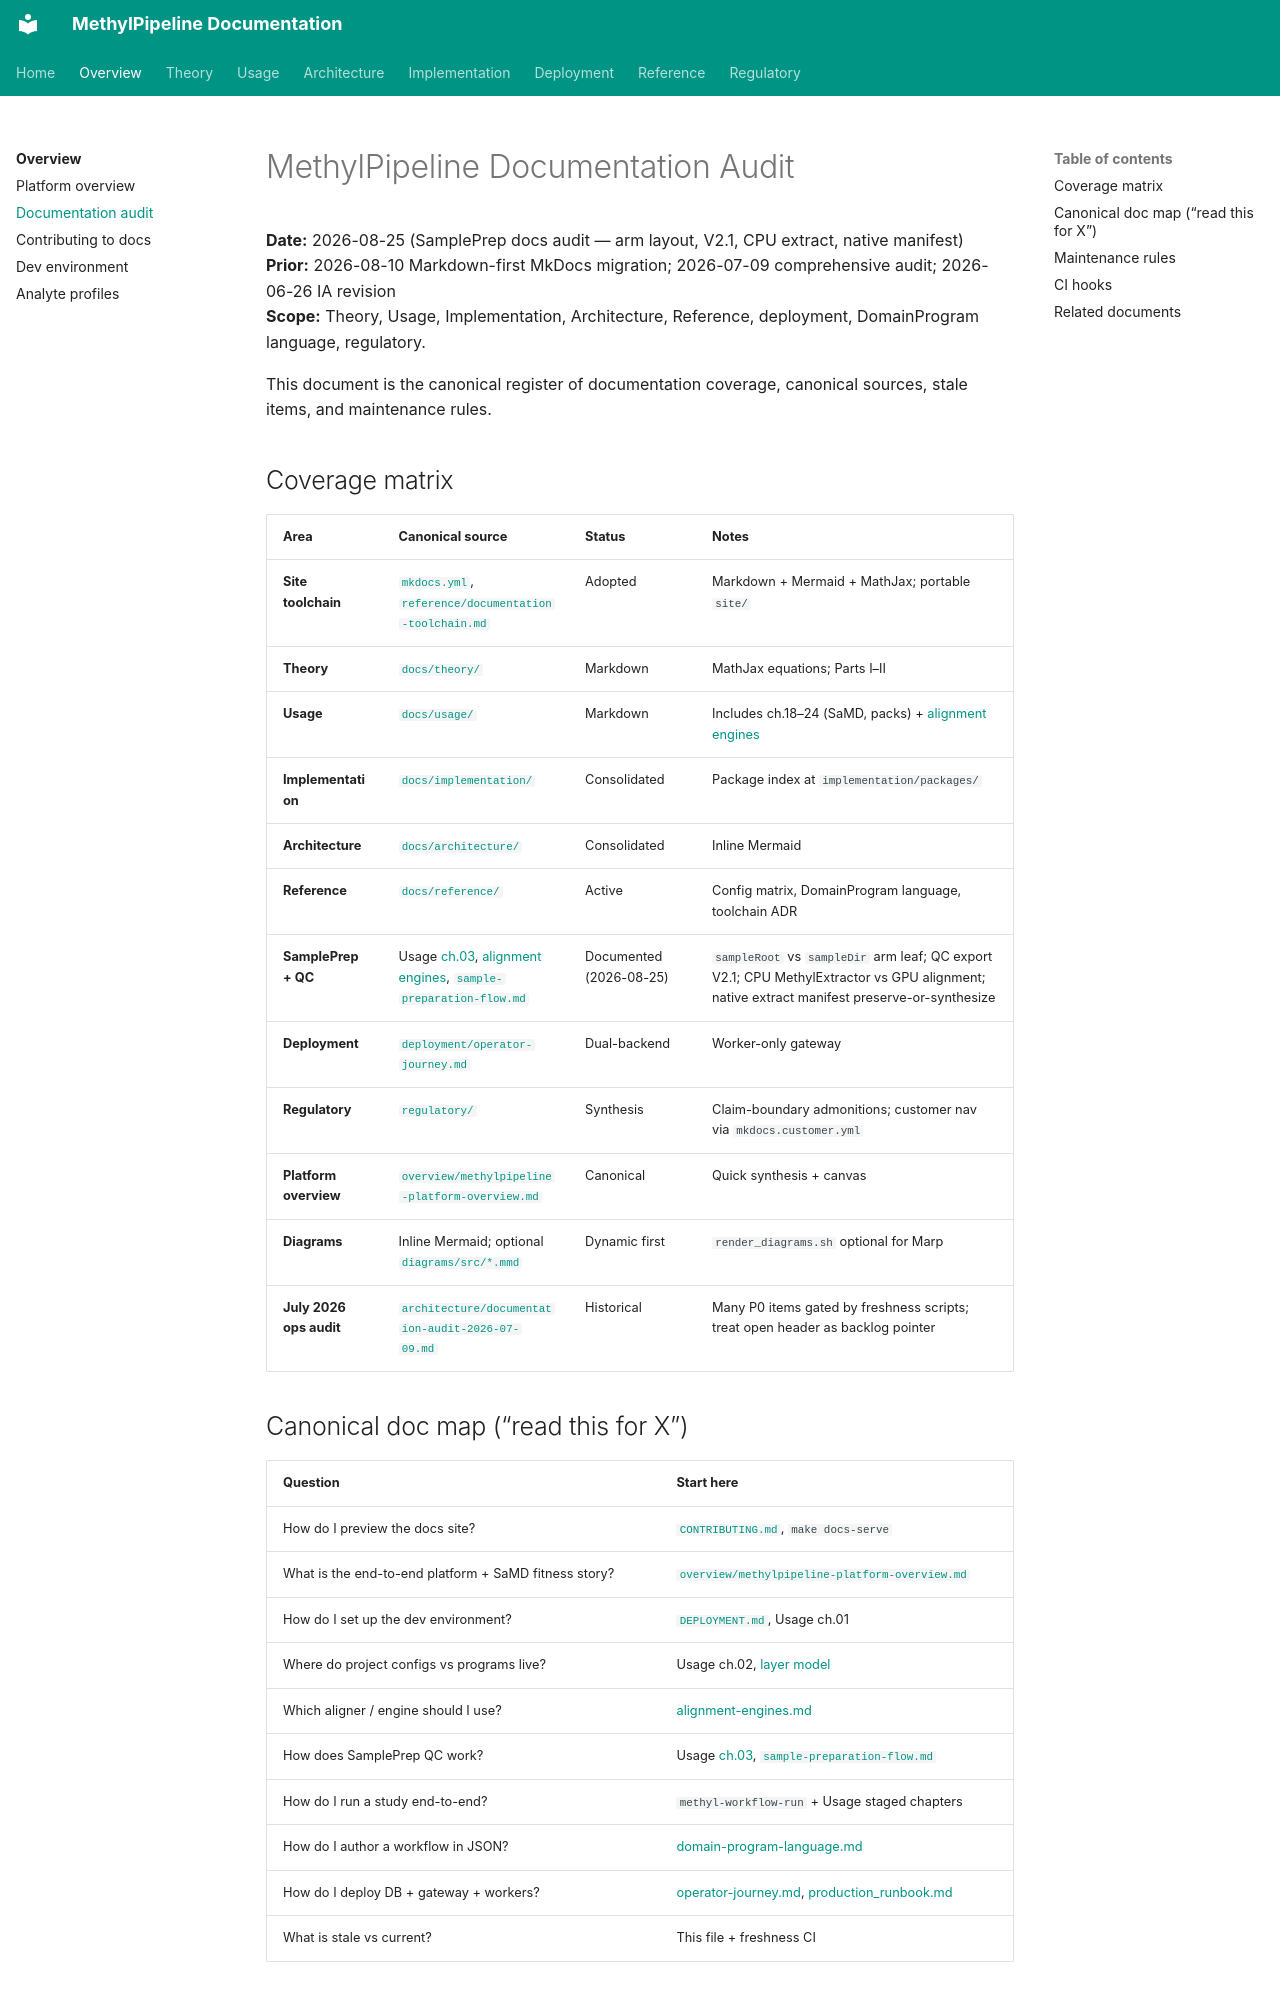

repository: Goliath-Research/GoliathWorkflow · page: DOCUMENTATION_AUDIT/index.html · generator: mkdocs

# MethylPipeline Documentation Audit

**Date:** 2026-08-25 (SamplePrep docs audit — arm layout, V2.1, CPU extract, native manifest)  
**Prior:** 2026-08-10 Markdown-first MkDocs migration; 2026-07-09 comprehensive audit; 2026-06-26 IA revision  
**Scope:** Theory, Usage, Implementation, Architecture, Reference, deployment, DomainProgram language, regulatory.

This document is the canonical register of documentation coverage, canonical sources, stale items, and maintenance rules.

## Coverage matrix

| Area | Canonical source | Status | Notes |
|------|------------------|--------|-------|
| **Site toolchain** | [`mkdocs.yml`](../mkdocs.yml), [`reference/documentation-toolchain.md`](reference/documentation-toolchain.md) | Adopted | Markdown + Mermaid + MathJax; portable `site/` |
| **Theory** | [`docs/theory/`](theory/index.md) | Markdown | MathJax equations; Parts I–II |
| **Usage** | [`docs/usage/`](usage/index.md) | Markdown | Includes ch.18–24 (SaMD, packs) + [alignment engines](usage/alignment-engines.md) |
| **Implementation** | [`docs/implementation/`](implementation/index.md) | Consolidated | Package index at `implementation/packages/` |
| **Architecture** | [`docs/architecture/`](architecture/index.md) | Consolidated | Inline Mermaid |
| **Reference** | [`docs/reference/`](reference/documentation-toolchain.md) | Active | Config matrix, DomainProgram language, toolchain ADR |
| **SamplePrep + QC** | Usage [ch.03](usage/03-sample-prep-and-qc.md), [alignment engines](usage/alignment-engines.md), [`sample-preparation-flow.md`](implementation/sample-preparation-flow.md) | Documented (2026-08-25) | `sampleRoot` vs `sampleDir` arm leaf; QC export V2.1; CPU MethylExtractor vs GPU alignment; native extract manifest preserve-or-synthesize |
| **Deployment** | [`deployment/operator-journey.md`](deployment/operator-journey.md) | Dual-backend | Worker-only gateway |
| **Regulatory** | [`regulatory/`](regulatory/README.md) | Synthesis | Claim-boundary admonitions; customer nav via `mkdocs.customer.yml` |
| **Platform overview** | [`overview/methylpipeline-platform-overview.md`](overview/methylpipeline-platform-overview.md) | Canonical | Quick synthesis + canvas |
| **Diagrams** | Inline Mermaid; optional [`diagrams/src/*.mmd`](diagrams/src/) | Dynamic first | `render_diagrams.sh` optional for Marp |
| **July 2026 ops audit** | [`architecture/documentation-audit-2026-07-09.md`](architecture/documentation-audit-2026-07-09.md) | Historical | Many P0 items gated by freshness scripts; treat open header as backlog pointer |
